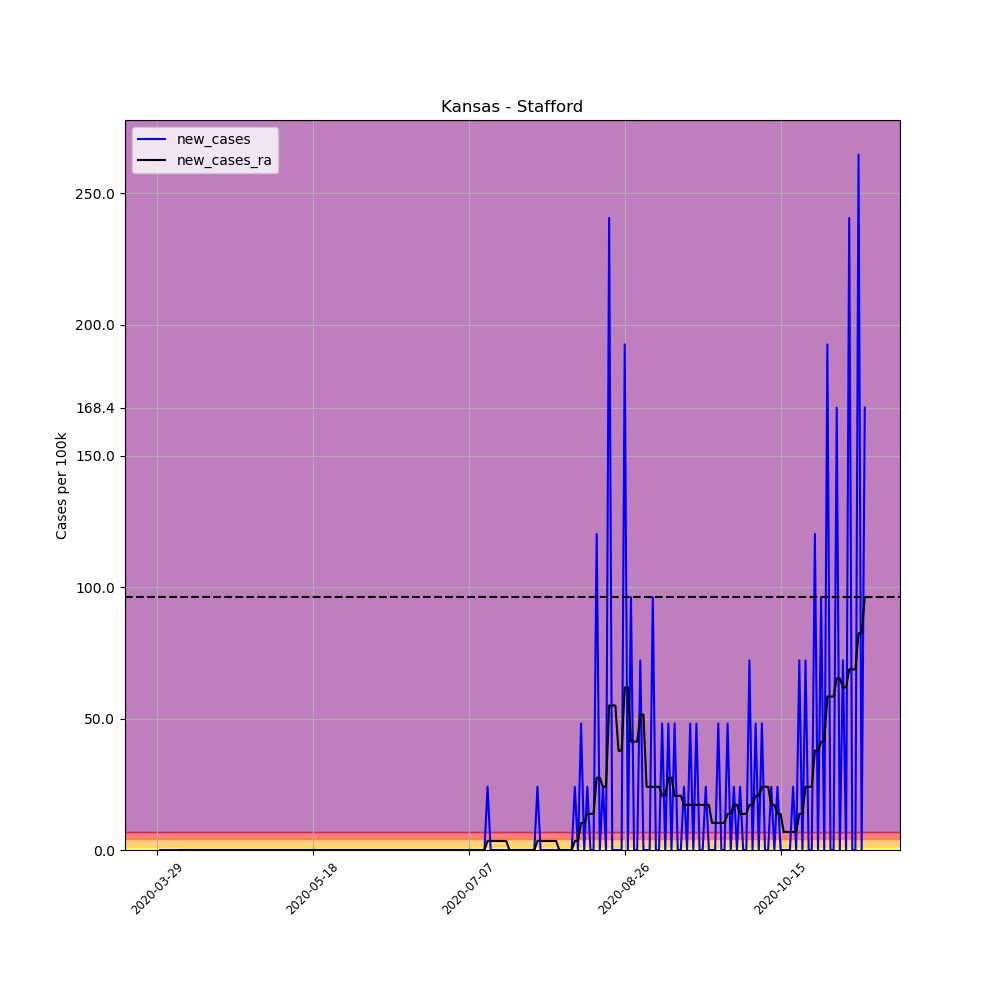

The file beside this chart, header and first rows:
, date, county, state, fips, cases, deaths, COUNTY, STNAME, CTYNAME, POPESTIMATE2019, per_100k, per_100k_ra, new_cases, new_cases_ra
446256, 2020-03-29, Stafford, Kansas, 20185, 1, 0, 185, Kansas, Stafford, 4156, 24.06, , , 
446257, 2020-03-30, Stafford, Kansas, 20185, 1, 0, 185, Kansas, Stafford, 4156, 24.06, , 0.0, 
446258, 2020-03-31, Stafford, Kansas, 20185, 1, 0, 185, Kansas, Stafford, 4156, 24.06, , 0.0, 
446259, 2020-04-01, Stafford, Kansas, 20185, 1, 0, 185, Kansas, Stafford, 4156, 24.06, , 0.0, 
446260, 2020-04-02, Stafford, Kansas, 20185, 1, 0, 185, Kansas, Stafford, 4156, 24.06, , 0.0, 
446261, 2020-04-03, Stafford, Kansas, 20185, 1, 0, 185, Kansas, Stafford, 4156, 24.06, , 0.0, 
446262, 2020-04-04, Stafford, Kansas, 20185, 1, 0, 185, Kansas, Stafford, 4156, 24.06, 24.06, 0.0, 
446263, 2020-04-05, Stafford, Kansas, 20185, 1, 0, 185, Kansas, Stafford, 4156, 24.06, 24.06, 0.0, 0.0
446264, 2020-04-06, Stafford, Kansas, 20185, 1, 0, 185, Kansas, Stafford, 4156, 24.06, 24.06, 0.0, 0.0
446265, 2020-04-07, Stafford, Kansas, 20185, 1, 0, 185, Kansas, Stafford, 4156, 24.06, 24.06, 0.0, 0.0
446266, 2020-04-08, Stafford, Kansas, 20185, 1, 0, 185, Kansas, Stafford, 4156, 24.06, 24.06, 0.0, 0.0
446267, 2020-04-09, Stafford, Kansas, 20185, 1, 0, 185, Kansas, Stafford, 4156, 24.06, 24.06, 0.0, 0.0
446268, 2020-04-10, Stafford, Kansas, 20185, 1, 0, 185, Kansas, Stafford, 4156, 24.06, 24.06, 0.0, 0.0
446269, 2020-04-11, Stafford, Kansas, 20185, 1, 0, 185, Kansas, Stafford, 4156, 24.06, 24.06, 0.0, 0.0
446270, 2020-04-12, Stafford, Kansas, 20185, 1, 0, 185, Kansas, Stafford, 4156, 24.06, 24.06, 0.0, 0.0
446271, 2020-04-13, Stafford, Kansas, 20185, 1, 0, 185, Kansas, Stafford, 4156, 24.06, 24.06, 0.0, 0.0
446272, 2020-04-14, Stafford, Kansas, 20185, 1, 0, 185, Kansas, Stafford, 4156, 24.06, 24.06, 0.0, 0.0
446273, 2020-04-15, Stafford, Kansas, 20185, 1, 0, 185, Kansas, Stafford, 4156, 24.06, 24.06, 0.0, 0.0
446274, 2020-04-16, Stafford, Kansas, 20185, 1, 0, 185, Kansas, Stafford, 4156, 24.06, 24.06, 0.0, 0.0
446275, 2020-04-17, Stafford, Kansas, 20185, 1, 0, 185, Kansas, Stafford, 4156, 24.06, 24.06, 0.0, 0.0
446276, 2020-04-18, Stafford, Kansas, 20185, 1, 0, 185, Kansas, Stafford, 4156, 24.06, 24.06, 0.0, 0.0
446277, 2020-04-19, Stafford, Kansas, 20185, 1, 0, 185, Kansas, Stafford, 4156, 24.06, 24.06, 0.0, 0.0
446278, 2020-04-20, Stafford, Kansas, 20185, 1, 0, 185, Kansas, Stafford, 4156, 24.06, 24.06, 0.0, 0.0
446279, 2020-04-21, Stafford, Kansas, 20185, 1, 0, 185, Kansas, Stafford, 4156, 24.06, 24.06, 0.0, 0.0
446280, 2020-04-22, Stafford, Kansas, 20185, 1, 0, 185, Kansas, Stafford, 4156, 24.06, 24.06, 0.0, 0.0
446281, 2020-04-23, Stafford, Kansas, 20185, 1, 0, 185, Kansas, Stafford, 4156, 24.06, 24.06, 0.0, 0.0
446282, 2020-04-24, Stafford, Kansas, 20185, 1, 0, 185, Kansas, Stafford, 4156, 24.06, 24.06, 0.0, 0.0
446283, 2020-04-25, Stafford, Kansas, 20185, 1, 0, 185, Kansas, Stafford, 4156, 24.06, 24.06, 0.0, 0.0
446284, 2020-04-26, Stafford, Kansas, 20185, 1, 0, 185, Kansas, Stafford, 4156, 24.06, 24.06, 0.0, 0.0
446285, 2020-04-27, Stafford, Kansas, 20185, 1, 0, 185, Kansas, Stafford, 4156, 24.06, 24.06, 0.0, 0.0
446286, 2020-04-28, Stafford, Kansas, 20185, 1, 0, 185, Kansas, Stafford, 4156, 24.06, 24.06, 0.0, 0.0
446287, 2020-04-29, Stafford, Kansas, 20185, 1, 0, 185, Kansas, Stafford, 4156, 24.06, 24.06, 0.0, 0.0
446288, 2020-04-30, Stafford, Kansas, 20185, 1, 0, 185, Kansas, Stafford, 4156, 24.06, 24.06, 0.0, 0.0
446289, 2020-05-01, Stafford, Kansas, 20185, 1, 0, 185, Kansas, Stafford, 4156, 24.06, 24.06, 0.0, 0.0
446290, 2020-05-02, Stafford, Kansas, 20185, 1, 0, 185, Kansas, Stafford, 4156, 24.06, 24.06, 0.0, 0.0
446291, 2020-05-03, Stafford, Kansas, 20185, 1, 0, 185, Kansas, Stafford, 4156, 24.06, 24.06, 0.0, 0.0
446292, 2020-05-04, Stafford, Kansas, 20185, 1, 0, 185, Kansas, Stafford, 4156, 24.06, 24.06, 0.0, 0.0
446293, 2020-05-05, Stafford, Kansas, 20185, 1, 0, 185, Kansas, Stafford, 4156, 24.06, 24.06, 0.0, 0.0
446294, 2020-05-06, Stafford, Kansas, 20185, 1, 0, 185, Kansas, Stafford, 4156, 24.06, 24.06, 0.0, 0.0
446295, 2020-05-07, Stafford, Kansas, 20185, 1, 0, 185, Kansas, Stafford, 4156, 24.06, 24.06, 0.0, 0.0
446296, 2020-05-08, Stafford, Kansas, 20185, 1, 0, 185, Kansas, Stafford, 4156, 24.06, 24.06, 0.0, 0.0
446297, 2020-05-09, Stafford, Kansas, 20185, 1, 0, 185, Kansas, Stafford, 4156, 24.06, 24.06, 0.0, 0.0
446298, 2020-05-10, Stafford, Kansas, 20185, 1, 0, 185, Kansas, Stafford, 4156, 24.06, 24.06, 0.0, 0.0
446299, 2020-05-11, Stafford, Kansas, 20185, 1, 0, 185, Kansas, Stafford, 4156, 24.06, 24.06, 0.0, 0.0
446300, 2020-05-12, Stafford, Kansas, 20185, 1, 0, 185, Kansas, Stafford, 4156, 24.06, 24.06, 0.0, 0.0
446301, 2020-05-13, Stafford, Kansas, 20185, 1, 0, 185, Kansas, Stafford, 4156, 24.06, 24.06, 0.0, 0.0
446302, 2020-05-14, Stafford, Kansas, 20185, 1, 0, 185, Kansas, Stafford, 4156, 24.06, 24.06, 0.0, 0.0
446303, 2020-05-15, Stafford, Kansas, 20185, 1, 0, 185, Kansas, Stafford, 4156, 24.06, 24.06, 0.0, 0.0
446304, 2020-05-16, Stafford, Kansas, 20185, 1, 0, 185, Kansas, Stafford, 4156, 24.06, 24.06, 0.0, 0.0
446305, 2020-05-17, Stafford, Kansas, 20185, 1, 0, 185, Kansas, Stafford, 4156, 24.06, 24.06, 0.0, 0.0
446306, 2020-05-18, Stafford, Kansas, 20185, 1, 0, 185, Kansas, Stafford, 4156, 24.06, 24.06, 0.0, 0.0
446307, 2020-05-19, Stafford, Kansas, 20185, 1, 0, 185, Kansas, Stafford, 4156, 24.06, 24.06, 0.0, 0.0
446308, 2020-05-20, Stafford, Kansas, 20185, 1, 0, 185, Kansas, Stafford, 4156, 24.06, 24.06, 0.0, 0.0
446309, 2020-05-21, Stafford, Kansas, 20185, 1, 0, 185, Kansas, Stafford, 4156, 24.06, 24.06, 0.0, 0.0
446310, 2020-05-22, Stafford, Kansas, 20185, 1, 0, 185, Kansas, Stafford, 4156, 24.06, 24.06, 0.0, 0.0
446311, 2020-05-23, Stafford, Kansas, 20185, 1, 0, 185, Kansas, Stafford, 4156, 24.06, 24.06, 0.0, 0.0
446312, 2020-05-24, Stafford, Kansas, 20185, 1, 0, 185, Kansas, Stafford, 4156, 24.06, 24.06, 0.0, 0.0
446313, 2020-05-25, Stafford, Kansas, 20185, 1, 0, 185, Kansas, Stafford, 4156, 24.06, 24.06, 0.0, 0.0
446314, 2020-05-26, Stafford, Kansas, 20185, 1, 0, 185, Kansas, Stafford, 4156, 24.06, 24.06, 0.0, 0.0
446315, 2020-05-27, Stafford, Kansas, 20185, 1, 0, 185, Kansas, Stafford, 4156, 24.06, 24.06, 0.0, 0.0
... 168 more rows
